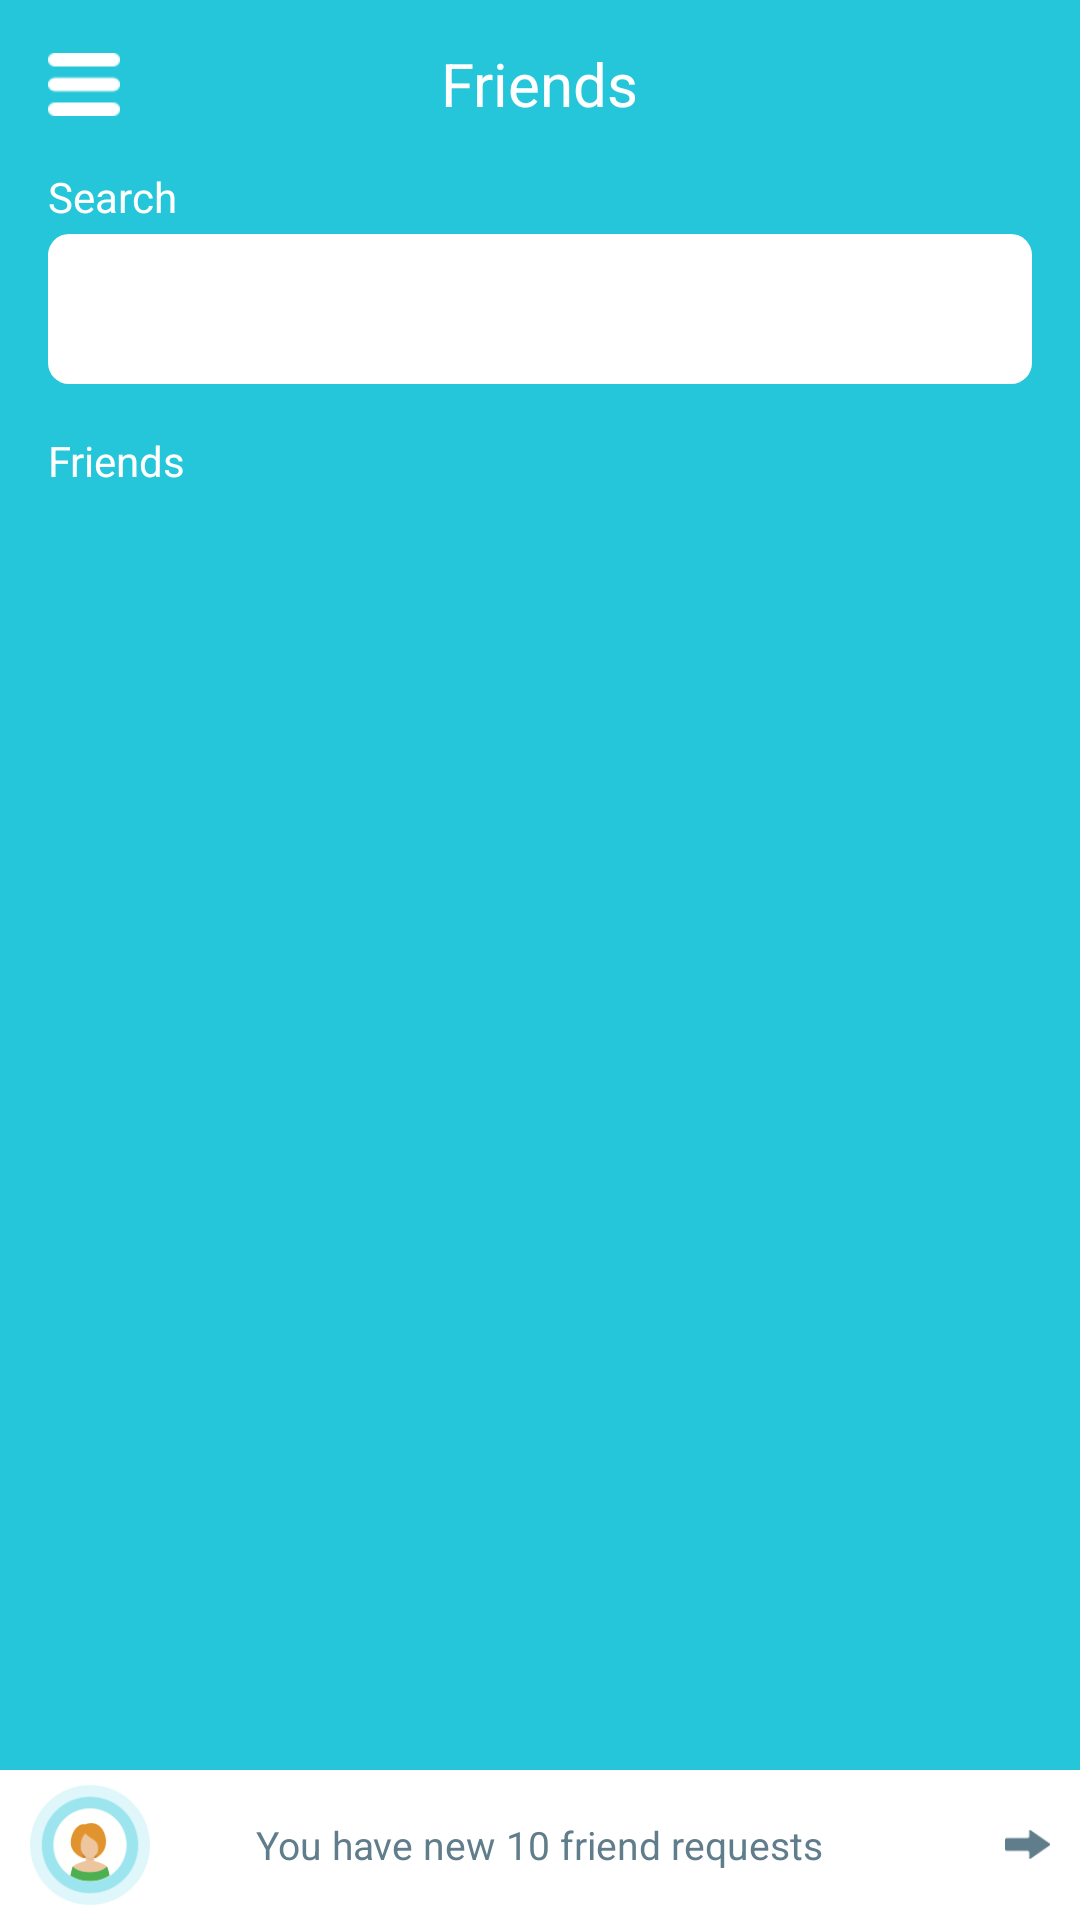

Here is an Android app screen rendered from its layout file. Give the layout XML and the strings, colors and styles it references.
<!-- AndroidManifest.xml: application theme AppTheme -->
<!-- res/layout/friend_fragment_layout.xml -->
<?xml version="1.0" encoding="utf-8"?>
<RelativeLayout xmlns:android="http://schemas.android.com/apk/res/android"
    xmlns:app="http://schemas.android.com/apk/res-auto"
    android:orientation="vertical"
    android:layout_width="match_parent"
    android:layout_height="match_parent"
    android:background="@color/colorPrimary">
    <android.support.v7.widget.Toolbar
        android:layout_width="match_parent"
        android:id="@+id/toolbar"
        app:navigationIcon="@drawable/toolbar_menu_button"
        style="@style/ToolBarStyle">
        <TextView
            android:layout_width="wrap_content"
            android:layout_height="wrap_content"
            android:layout_gravity="center"
            android:textColor="#FFF"
            android:textSize="@dimen/text_heading"
            android:text="@string/friends"/>
    </android.support.v7.widget.Toolbar>

    <LinearLayout
        android:orientation="vertical"
        android:layout_width="match_parent"
        android:layout_height="wrap_content"
        android:layout_gravity="center_horizontal"
        android:weightSum="1"
        android:layout_below="@+id/toolbar"
        android:layout_centerHorizontal="true"
        android:layout_marginLeft="@dimen/activity_horizontal_margin"
        android:layout_marginRight="@dimen/activity_horizontal_margin"
        android:layout_above="@+id/layout_friend_request">

        <LinearLayout
            android:orientation="vertical"
            android:layout_width="match_parent"
            android:layout_height="wrap_content"
            android:layout_gravity="center_horizontal">

            <TextView
                android:layout_width="wrap_content"
                android:layout_height="wrap_content"
                android:text="@string/search"
                android:id="@+id/textView4"
                android:textColor="#FFF"
                android:layout_marginBottom="@dimen/component_header_margin" />

            <EditText
                android:layout_width="match_parent"
                android:layout_height="50dp"
                android:background="@drawable/rounded_edittext"
                android:paddingLeft="@dimen/activity_horizontal_margin"
                android:paddingRight="@dimen/activity_horizontal_margin"
                android:id="@+id/et_search"
                android:singleLine="true" />
        </LinearLayout>

        <LinearLayout
            android:orientation="vertical"
            android:layout_width="match_parent"
            android:layout_height="fill_parent"
            android:layout_gravity="center_horizontal"
            android:layout_marginTop="@dimen/activity_vertical_margin">

            <TextView
                android:layout_width="wrap_content"
                android:layout_height="wrap_content"
                android:text="@string/friends"
                android:id="@+id/textView5"
                android:textColor="#FFF"
                android:layout_marginBottom="@dimen/component_header_margin" />
            <android.support.v7.widget.RecyclerView
                android:layout_width="match_parent"
                android:layout_height="match_parent"
                android:id="@+id/rv"></android.support.v7.widget.RecyclerView>
        </LinearLayout>
    </LinearLayout>

    <FrameLayout
        android:layout_width="match_parent"
        android:layout_height="@dimen/list_item_height"
        android:layout_alignParentBottom="true"
        android:layout_alignParentLeft="true"
        android:layout_alignParentStart="true"
        android:background="#FFF"
        android:id="@+id/layout_friend_request">

        <ImageView
            android:layout_width="@dimen/avatar_size"
            android:layout_height="@dimen/avatar_size"
            android:id="@+id/imageView5"
            android:layout_gravity="left|center_vertical"
            android:src="@drawable/friend_request_icon"
            android:layout_marginLeft="@dimen/sidebar_icon_margin" />

        <ImageView
            android:layout_width="@dimen/add_friend_plus_size"
            android:layout_height="@dimen/add_friend_plus_size"
            android:id="@+id/imageView6"
            android:layout_gravity="right|center_vertical"
            android:src="@drawable/right_arrow_blue_gray"
            android:layout_marginRight="@dimen/sidebar_icon_margin" />

        <LinearLayout
            android:orientation="horizontal"
            android:layout_width="wrap_content"
            android:layout_height="match_parent"
            android:layout_gravity="center"
            android:gravity="center_vertical">

            <TextView
                android:layout_width="wrap_content"
                android:layout_height="wrap_content"
                android:text="You have new "
                android:id="@+id/textView9"
                android:layout_gravity="center"
                android:textColor="@color/colorBlueGray"
                android:textSize="@dimen/notification_subtext_size" />

            <TextView
                android:layout_width="wrap_content"
                android:layout_height="wrap_content"
                android:text="10"
                android:id="@+id/tv_friend_request_count"
                android:textColor="@color/colorBlueGray"
                android:textSize="@dimen/notification_subtext_size" />

            <TextView
                android:layout_width="wrap_content"
                android:layout_height="wrap_content"
                android:text=" friend requests"
                android:id="@+id/textView10"
                android:textColor="@color/colorBlueGray"
                android:textSize="@dimen/notification_subtext_size" />
        </LinearLayout>
    </FrameLayout>

</RelativeLayout>
<!-- resources referenced by this layout -->
<resources>
  <color name="colorBlueGray">#607D8B</color>
  <color name="colorPrimary">#26C6DA</color>
  <dimen name="activity_horizontal_margin">16dp</dimen>
  <dimen name="activity_vertical_margin">16dp</dimen>
  <dimen name="add_friend_plus_size">15dp</dimen>
  <dimen name="avatar_size">40dp</dimen>
  <dimen name="component_header_margin">3dp</dimen>
  <dimen name="list_item_height">50dp</dimen>
  <dimen name="sidebar_icon_margin">10dp</dimen>
  <dimen name="text_heading">20sp</dimen>
  <!-- drawable friend_request_icon: png bitmap (drawable-xhdpi, 8250 bytes) -->
  <!-- drawable right_arrow_blue_gray: png bitmap (drawable-xhdpi, 745 bytes) -->
  <!-- drawable rounded_edittext (drawable-xhdpi) -->
  <?xml version="1.0" encoding="utf-8"?>
  <shape xmlns:android="http://schemas.android.com/apk/res/android">
      <corners
          android:bottomLeftRadius="7dp"
          android:bottomRightRadius="7dp"
          android:topLeftRadius="7dp"
          android:topRightRadius="7dp"></corners>
      <solid
          android:color="#FFFF"
          ></solid>
  </shape>
  <!-- drawable toolbar_menu_button: png bitmap (drawable-xhdpi, 415 bytes) -->
  <string name="friends">Friends</string>
  <string name="search">Search</string>
  <style name="ToolBarStyle" parent="@style/Widget.AppCompat.Toolbar">
          <item name="android:theme">@style/Theme.AppCompat.Light</item>
          <item name="android:background">@color/colorPrimary</item>
          <item name="titleTextColor">#FFF</item>
          <item name="android:textColor">#FFF</item>
          <item name="android:layout_height">?attr/actionBarSize</item>
      </style>
  <style name="AppTheme" parent="Theme.AppCompat.Light.NoActionBar">
          
          <item name="colorPrimary">@color/colorPrimary</item>
          <item name="colorPrimaryDark">@color/colorPrimaryDark</item>
          <item name="colorAccent">@color/colorAccent</item>
      </style>
  <color name="colorPrimaryDark">#00A7B6</color>
  <color name="colorAccent">#FF5252</color>
</resources>
